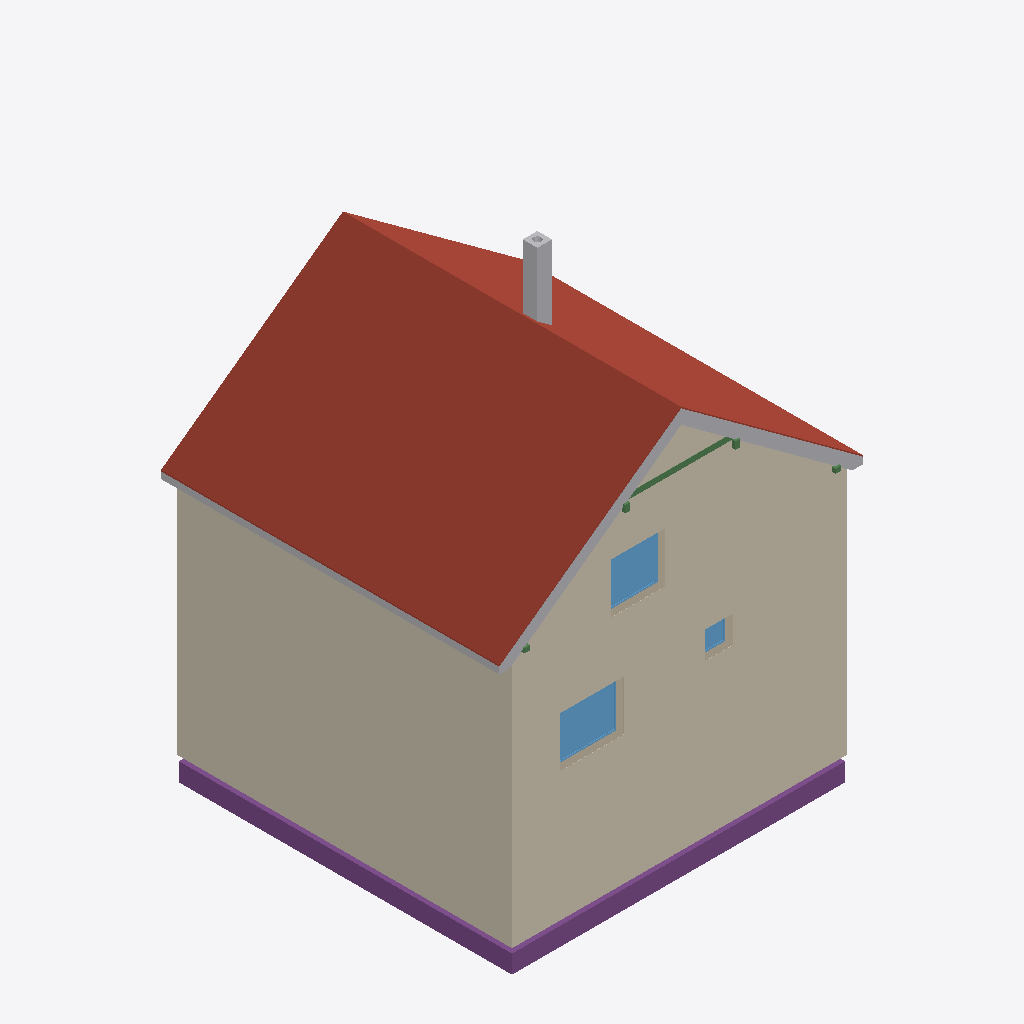
Isometric view of an IFC building model (IFC-SPF (STEP), schema IFC4, length unit metre), seen from the south-west, elements coloured by IFC class: 5 beams (green), 4 coverings (cream), 4 other elements (light grey), 3 footings (purple), 3 windows (light blue), 2 roofs (red-brown), 2 walls (beige).
Extent 9.9 m × 9.3 m × 12.8 m (x, y, z). Storeys (14): Foundation at -3.11 m; Basement at -2.46 m; Ground floor at 0.00 m; Facades at 0.00 m; Ceiling at 2.83 m; Upper floor at 3.04 m; Roof - Thermal insulation under rafters at 3.04 m; Roof - Vapour barrier at 3.04 m; Roof - Gypsum plasterboard at 3.04 m; Roof - MDF at 3.04 m; Roof - Roofing underlay at 3.04 m; Roof - Counter-battens at 3.04 m; Roof - Tile battens at 3.04 m; Roof - Roof tiles at 3.04 m. Elements (239): 122 IfcBeam, 36 IfcWall, 24 IfcSlab, 11 IfcFooting, 9 IfcFurniture, 8 IfcCovering, 7 IfcDoor, 7 IfcWindow, 6 IfcBuildingElementProxy, 5 IfcSanitaryTerminal, 2 IfcStair, 1 IfcChimney.

HEADER;
FILE_DESCRIPTION(('ViewDefinition[DesignTransferView]'),'2;1');
FILE_NAME('/dev/null','2026-11-07T22:17:58+01:00',(''),(''),'IfcOpenShell 0.8.5','IfcOpenShell 0.8.5','Nobody');
FILE_SCHEMA(('IFC4'));
ENDSEC;
DATA;
#1=IFCPROJECT('3ZknyBgY1C2A0tAGaNsgMr',$,'House 2',$,$,$,$,(#10,#15),#5);
#19=IFCSITE('3fOvC1yEjCQOqHgHg3_Fhq',$,'Site',$,$,#27,$,$,$,$,$,$,$,$);
#20=IFCBUILDING('0MSk2IN6LEaeYcWst_35X1',$,'House 2',$,$,#32,$,$,$,$,$,$);
#33=IFCBUILDINGSTOREY('06BkZ$aE1CLeo8vGJgHYyG',$,'Foundation',$,$,#39,$,$,$,-3.11);
#40=IFCBUILDINGSTOREY('2Fghwqy210dwp7_QrTYfxk',$,'Basement',$,$,#45,$,$,$,-2.46);
#46=IFCBUILDINGSTOREY('1x$mIBiNHDxgIJiJrDkoQg',$,'Ground floor',$,$,#51,$,$,$,0.0);
#52=IFCBUILDINGSTOREY('0hlWaRd7X9jxOt6LWP2g1v',$,'Ceiling',$,$,#57,$,$,$,2.825);
#58=IFCBUILDINGSTOREY('2AdXtLVkT6feTSBYdmClly',$,'Upper floor',$,$,#63,$,$,$,3.035);
#12831=IFCBUILDINGSTOREY('2rPjXd9Y1Bm8h2o4ZJ99k_',$,'Roof - Thermal insulation under rafters','Visibility container for Thermal insulation under rafters','ROOF_LAYER',#12836,$,$,$,3.035);
#12837=IFCBUILDINGSTOREY('02yosOizDB0wzTi5ZQgV41',$,'Roof - Vapour barrier','Visibility container for Vapour barrier','ROOF_LAYER',#12842,$,$,$,3.035);
#12843=IFCBUILDINGSTOREY('3p32hKV6vC_uH_2hh7dWV6',$,'Roof - Gypsum plasterboard','Visibility container for Gypsum plasterboard','ROOF_LAYER',#12848,$,$,$,3.035);
#12849=IFCBUILDINGSTOREY('35Rx3uiJnEmBchQLglNBK2',$,'Roof - MDF','Visibility container for MDF','ROOF_LAYER',#12854,$,$,$,3.035);
#12855=IFCBUILDINGSTOREY('1t318R_6v1NvZgIkb2uVog',$,'Roof - Roofing underlay','Visibility container for Roofing underlay','ROOF_LAYER',#12860,$,$,$,3.035);
#12861=IFCBUILDINGSTOREY('1fSnHUthX1aBEHm$QJd95O',$,'Roof - Counter-battens','Visibility container for Counter-battens','ROOF_LAYER',#12866,$,$,$,3.035);
#12867=IFCBUILDINGSTOREY('20SnvfeNf4fxIl1bgYL51x',$,'Roof - Tile battens','Visibility container for Tile battens','ROOF_LAYER',#12872,$,$,$,3.035);
#12873=IFCBUILDINGSTOREY('1zSTScQwv4FPKakSqYVAa2',$,'Roof - Roof tiles','Visibility container for Roof tiles','ROOF_LAYER',#12878,$,$,$,3.035);
#19546=IFCBUILDINGSTOREY('3eidEEP4j7_fo9bFVXRkku',$,'Facades','Visibility container for grey/white facades and timber roof-edge boards','FACADE_LAYER',#19551,$,$,$,0.0);
#13266=IFCSLAB('1pSCcvAmjAZAq65vTEIFMH',$,'East Roof tiles',$,$,#13331,#13302,$,.ROOF.);
#18900=IFCCOVERING('3WEi6MisLCwf5ARnxpnseh',$,'Street facade - white',$,'FACADE_CLADDING',#19572,#18933,$,.CLADDING.);
#19206=IFCCOVERING('3jSa40cuHEzfX4l6jto66M',$,'East facade - white',$,'FACADE_CLADDING',#19562,#19239,$,.CLADDING.);
#18859=IFCCOVERING('3hrbRa55XBjfr5Kn1rgYgc',$,'Street facade - grey perimeter',$,'FACADE_CLADDING',#19597,#18875,$,.CLADDING.);
#19170=IFCCOVERING('1_Aw2i9hL2lO9O2YE7Gcr_',$,'East facade - grey perimeter',$,'FACADE_CLADDING',#19587,#19186,$,.CLADDING.);
#15431=IFCSLAB('24$rPA7tH6gPRxPCiYSdCa',$,'West Roof tiles',$,$,#15490,#15467,$,.ROOF.);
#1646=IFCFOOTING('1fQ02pc6nCpQmLdGqHJWz1',$,'Strip footing 1',$,$,#1652,#1663,$,.STRIP_FOOTING.);
#1747=IFCFOOTING('0gacCytGHFp8IAwlvJ3ycp',$,'Strip footing 4',$,$,#1752,#1763,$,.STRIP_FOOTING.);
#19369=IFCBUILDINGELEMENTPROXY('2mUauTkNjC7PuvkUhEieAG',$,'Street east roof-edge siding',$,'ROOF_EDGE_CLADDING',#19567,#19386,$,.USERDEFINED.);
#19394=IFCBUILDINGELEMENTPROXY('1q2RWRrQfAIfncyy3mKDwM',$,'Street west roof-edge siding',$,'ROOF_EDGE_CLADDING',#19602,#19410,$,.USERDEFINED.);
#2400=IFCWINDOW('2Yp_gett92oBKbWxBVM8VN',$,'Pokoj 3 window',$,$,#2477,#2401,$,1.3750000000000002,1.75,.WINDOW.,.SINGLE_PANEL.,$);
#19460=IFCBUILDINGELEMENTPROXY('0edljXqNX06RdkaugLJTYy',$,'East eave siding',$,'ROOF_EDGE_CLADDING',#19592,#19498,$,.USERDEFINED.);
#18634=IFCCHIMNEY('1QvKjrxIH0MulaDPrGnDSw',$,'Main chimney',$,$,#18639,#18654,$,.NOTDEFINED.);
#9774=IFCWINDOW('1Pm5rOUUf4kw7sTjKOATlN',$,'Living room front window',$,$,#9851,#9775,$,1.3750000000000004,1.5,.WINDOW.,.SINGLE_PANEL.,$);
#93=IFCWALL('0nAWS0x5b15xWz$lvIgRLX',$,'Wall 1',$,$,#104,#115,$,$);
#9417=IFCWALL('1T8iTN6Yf04A9DDHSdcpkk',$,'Upper front wall',$,$,#9427,#9455,$,$);
#12111=IFCBEAM('0tvAnKqhr5p870s1vOrXzR',$,'Kleština 1 - ulice',$,$,#12116,#12142,$,.BEAM.);
#1714=IFCFOOTING('0y8qDrBrT3LAzb90IBZXEs',$,'Strip footing 3',$,$,#1719,#1730,$,.STRIP_FOOTING.);
#2496=IFCWINDOW('2_$GlckSX7tRkpgFuCG8KK',$,'Koupelna window',$,$,#2573,#2497,$,0.75,0.75,.WINDOW.,.SINGLE_PANEL.,$);
#8785=IFCBEAM('03IOFCUlX69fuuOdwHG5fF',$,'Vaznice 2',$,'PURLIN',#8790,#8799,$,.USERDEFINED.);
#8766=IFCBEAM('13P17$x2PE2xY5aWoAlcyF',$,'Vaznice 1',$,'PURLIN',#8771,#8780,$,.USERDEFINED.);
#8747=IFCBEAM('0oj4LNZ998rh9Oy5x5VkAA',$,'Pozednice - západ',$,'WALL_PLATE',#8752,#8761,$,.USERDEFINED.);
#8724=IFCBEAM('23rLpBzu9BsPVG6FrDKtea',$,'Pozednice - východ',$,'WALL_PLATE',#8730,#8739,$,.USERDEFINED.);
ENDSEC;
